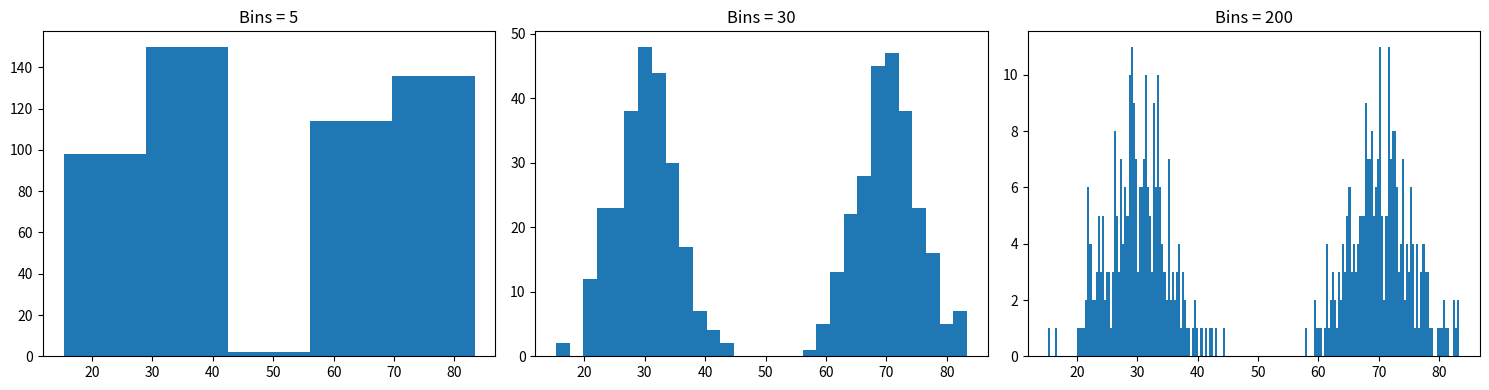
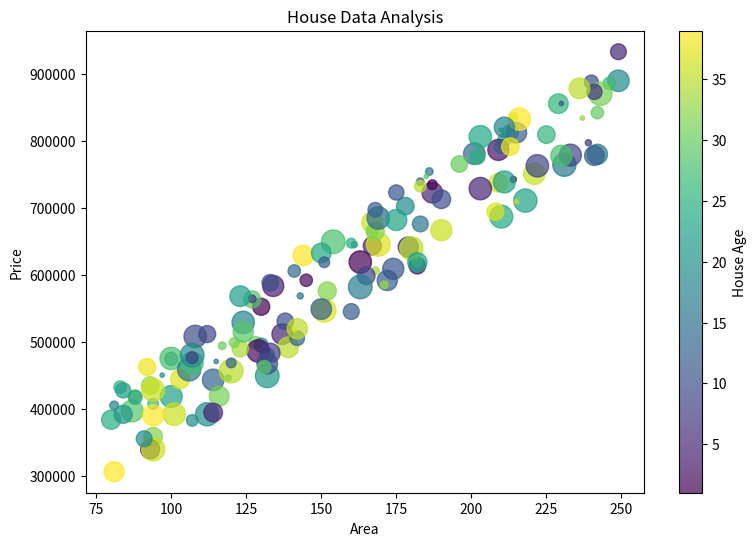
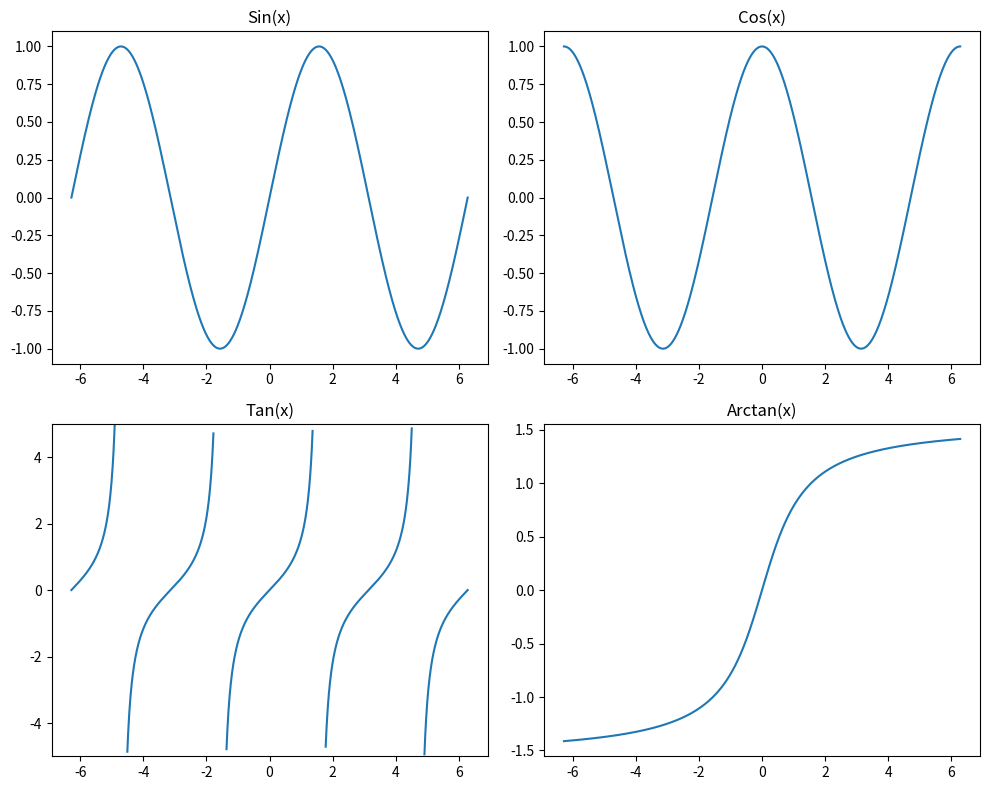
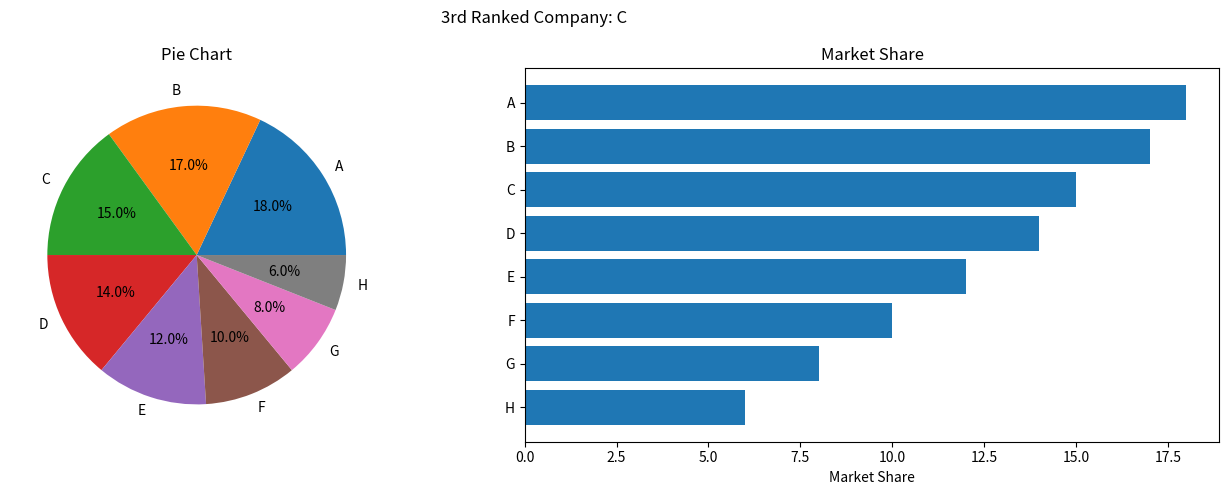
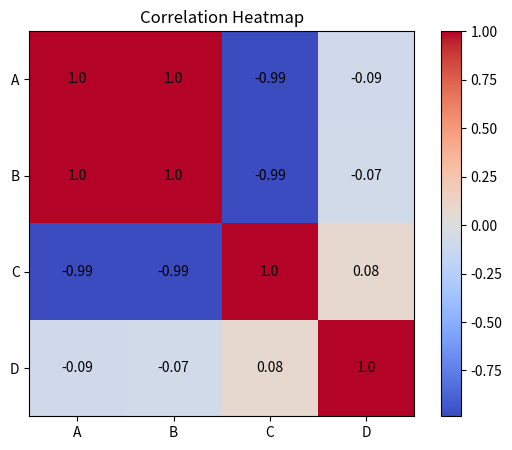
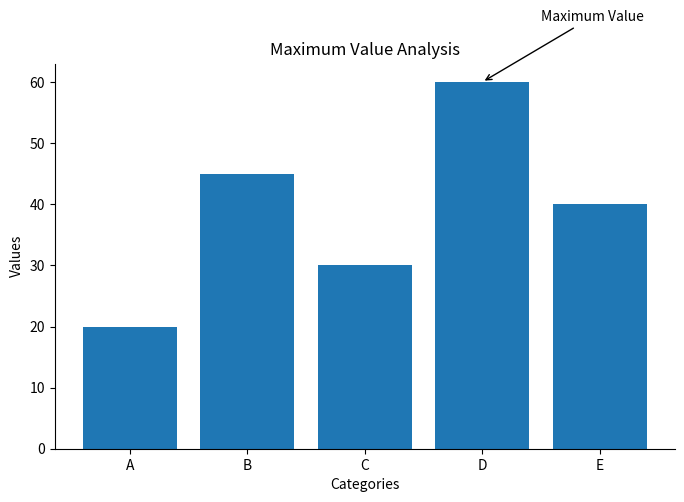

Write Python code to recreate these figures, in order.

# ==============================
# Task 1: Histogram (Binning Trap)
# ==============================

import numpy as np
import matplotlib.pyplot as plt

# Generate two normal distributions
data1 = np.random.normal(30, 5, 250)
data2 = np.random.normal(70, 5, 250)

# Combine both arrays
data = np.concatenate((data1, data2))

# Create 1x3 subplots
fig, axes = plt.subplots(1, 3, figsize=(15, 4))

# Compare different bin sizes
axes[0].hist(data, bins=5)
axes[0].set_title("Bins = 5")

axes[1].hist(data, bins=30)
axes[1].set_title("Bins = 30")

axes[2].hist(data, bins=200)
axes[2].set_title("Bins = 200")

plt.tight_layout()
plt.show()


# ==============================
# Task 2: Scatter Plot
# ==============================

import numpy as np
import matplotlib.pyplot as plt

# Generate house data
np.random.seed(42)

Area = np.random.randint(80, 250, 150)
Price = Area * 3000 + np.random.randint(50000, 200000, 150)
Distance = np.random.randint(1, 30, 150)
Age = np.random.randint(1, 40, 150)

# Create scatter plot
plt.figure(figsize=(9, 6))

plt.scatter(
    Area,
    Price,
    s=Distance * 10,
    c=Age,
    cmap="viridis",
    alpha=0.7
)

# Add labels and colorbar
plt.xlabel("Area")
plt.ylabel("Price")
plt.title("House Data Analysis")
plt.colorbar(label="House Age")

plt.show()


# ==============================
# Task 3: Function Comparison
# ==============================

import numpy as np
import matplotlib.pyplot as plt

# Generate x values
x = np.linspace(-2*np.pi, 2*np.pi, 1000)

# Calculate mathematical functions
y1 = np.sin(x)
y2 = np.cos(x)
y3 = np.tan(x)
y4 = np.arctan(x)

# Remove extreme tan values
y3[np.abs(y3) > 5] = np.nan

# Create 2x2 subplots
fig, axes = plt.subplots(2, 2, figsize=(10, 8))

# Plot sin
axes[0, 0].plot(x, y1)
axes[0, 0].set_title("Sin(x)")

# Plot cos
axes[0, 1].plot(x, y2)
axes[0, 1].set_title("Cos(x)")

# Plot tan
axes[1, 0].plot(x, y3)
axes[1, 0].set_title("Tan(x)")
axes[1, 0].set_ylim(-5, 5)

# Plot arctan
axes[1, 1].plot(x, y4)
axes[1, 1].set_title("Arctan(x)")

plt.tight_layout()
plt.show()


# ==============================
# Task 4: Pie-to-Bar Rescue
# ==============================

import matplotlib.pyplot as plt

# Define companies and market shares
companies = ["A", "B", "C", "D", "E", "F", "G", "H"]
shares = [18, 17, 15, 14, 12, 10, 8, 6]

# Sort data in ascending order
sorted_data = sorted(zip(companies, shares), key=lambda x: x[1])

sorted_companies = [x[0] for x in sorted_data]
sorted_shares = [x[1] for x in sorted_data]

# Find the third ranked company
third_company = sorted(companies, key=lambda x: shares[companies.index(x)], reverse=True)[2]

# Create 1x2 subplots
fig, axes = plt.subplots(1, 2, figsize=(14, 5))

# Draw pie chart
axes[0].pie(shares, labels=companies, autopct="%1.1f%%")
axes[0].set_title("Pie Chart")

# Draw horizontal bar chart
axes[1].barh(sorted_companies, sorted_shares)
axes[1].set_title("Market Share")
axes[1].set_xlabel("Market Share")

# Display third ranked company
plt.suptitle("3rd Ranked Company: " + third_company)

plt.tight_layout()
plt.show()


# ==============================
# Task 5: Correlation Heatmap
# ==============================

import numpy as np
import pandas as pd
import matplotlib.pyplot as plt

# Generate sample data
np.random.seed(42)

A = np.arange(1, 101)
B = A * 2 + np.random.normal(0, 5, 100)
C = -A + np.random.normal(0, 5, 100)
D = np.random.normal(50, 10, 100)

# Create DataFrame
df = pd.DataFrame({
    "A": A,
    "B": B,
    "C": C,
    "D": D
})

# Calculate correlation matrix
corr = df.corr()

# Draw heatmap
plt.figure(figsize=(7, 5))
plt.imshow(corr, cmap="coolwarm")
plt.colorbar()

# Add column names
plt.xticks(range(4), corr.columns)
plt.yticks(range(4), corr.columns)

# Display correlation values
for i in range(4):
    for j in range(4):
        plt.text(j, i, round(corr.iloc[i, j], 2),
                 ha="center", va="center")

plt.title("Correlation Heatmap")
plt.show()


# ==============================
# Task 6: Publication Export
# ==============================

import matplotlib.pyplot as plt

# Define categories and values
categories = ["A", "B", "C", "D", "E"]
values = [20, 45, 30, 60, 40]

# Create bar chart
fig, ax = plt.subplots(figsize=(8, 5))
ax.bar(categories, values)

# Find maximum value and its index
max_value = max(values)
max_index = values.index(max_value)

# Remove top and right borders
ax.spines["top"].set_visible(False)
ax.spines["right"].set_visible(False)

# Highlight maximum value with an arrow
ax.annotate(
    "Maximum Value",
    xy=(max_index, max_value),
    xytext=(max_index + 0.5, max_value + 10),
    arrowprops=dict(arrowstyle="->")
)

# Add labels and title
ax.set_title("Maximum Value Analysis")
ax.set_xlabel("Categories")
ax.set_ylabel("Values")

# Save chart with high resolution
plt.savefig("chart.png", dpi=300, bbox_inches="tight")

plt.show()
